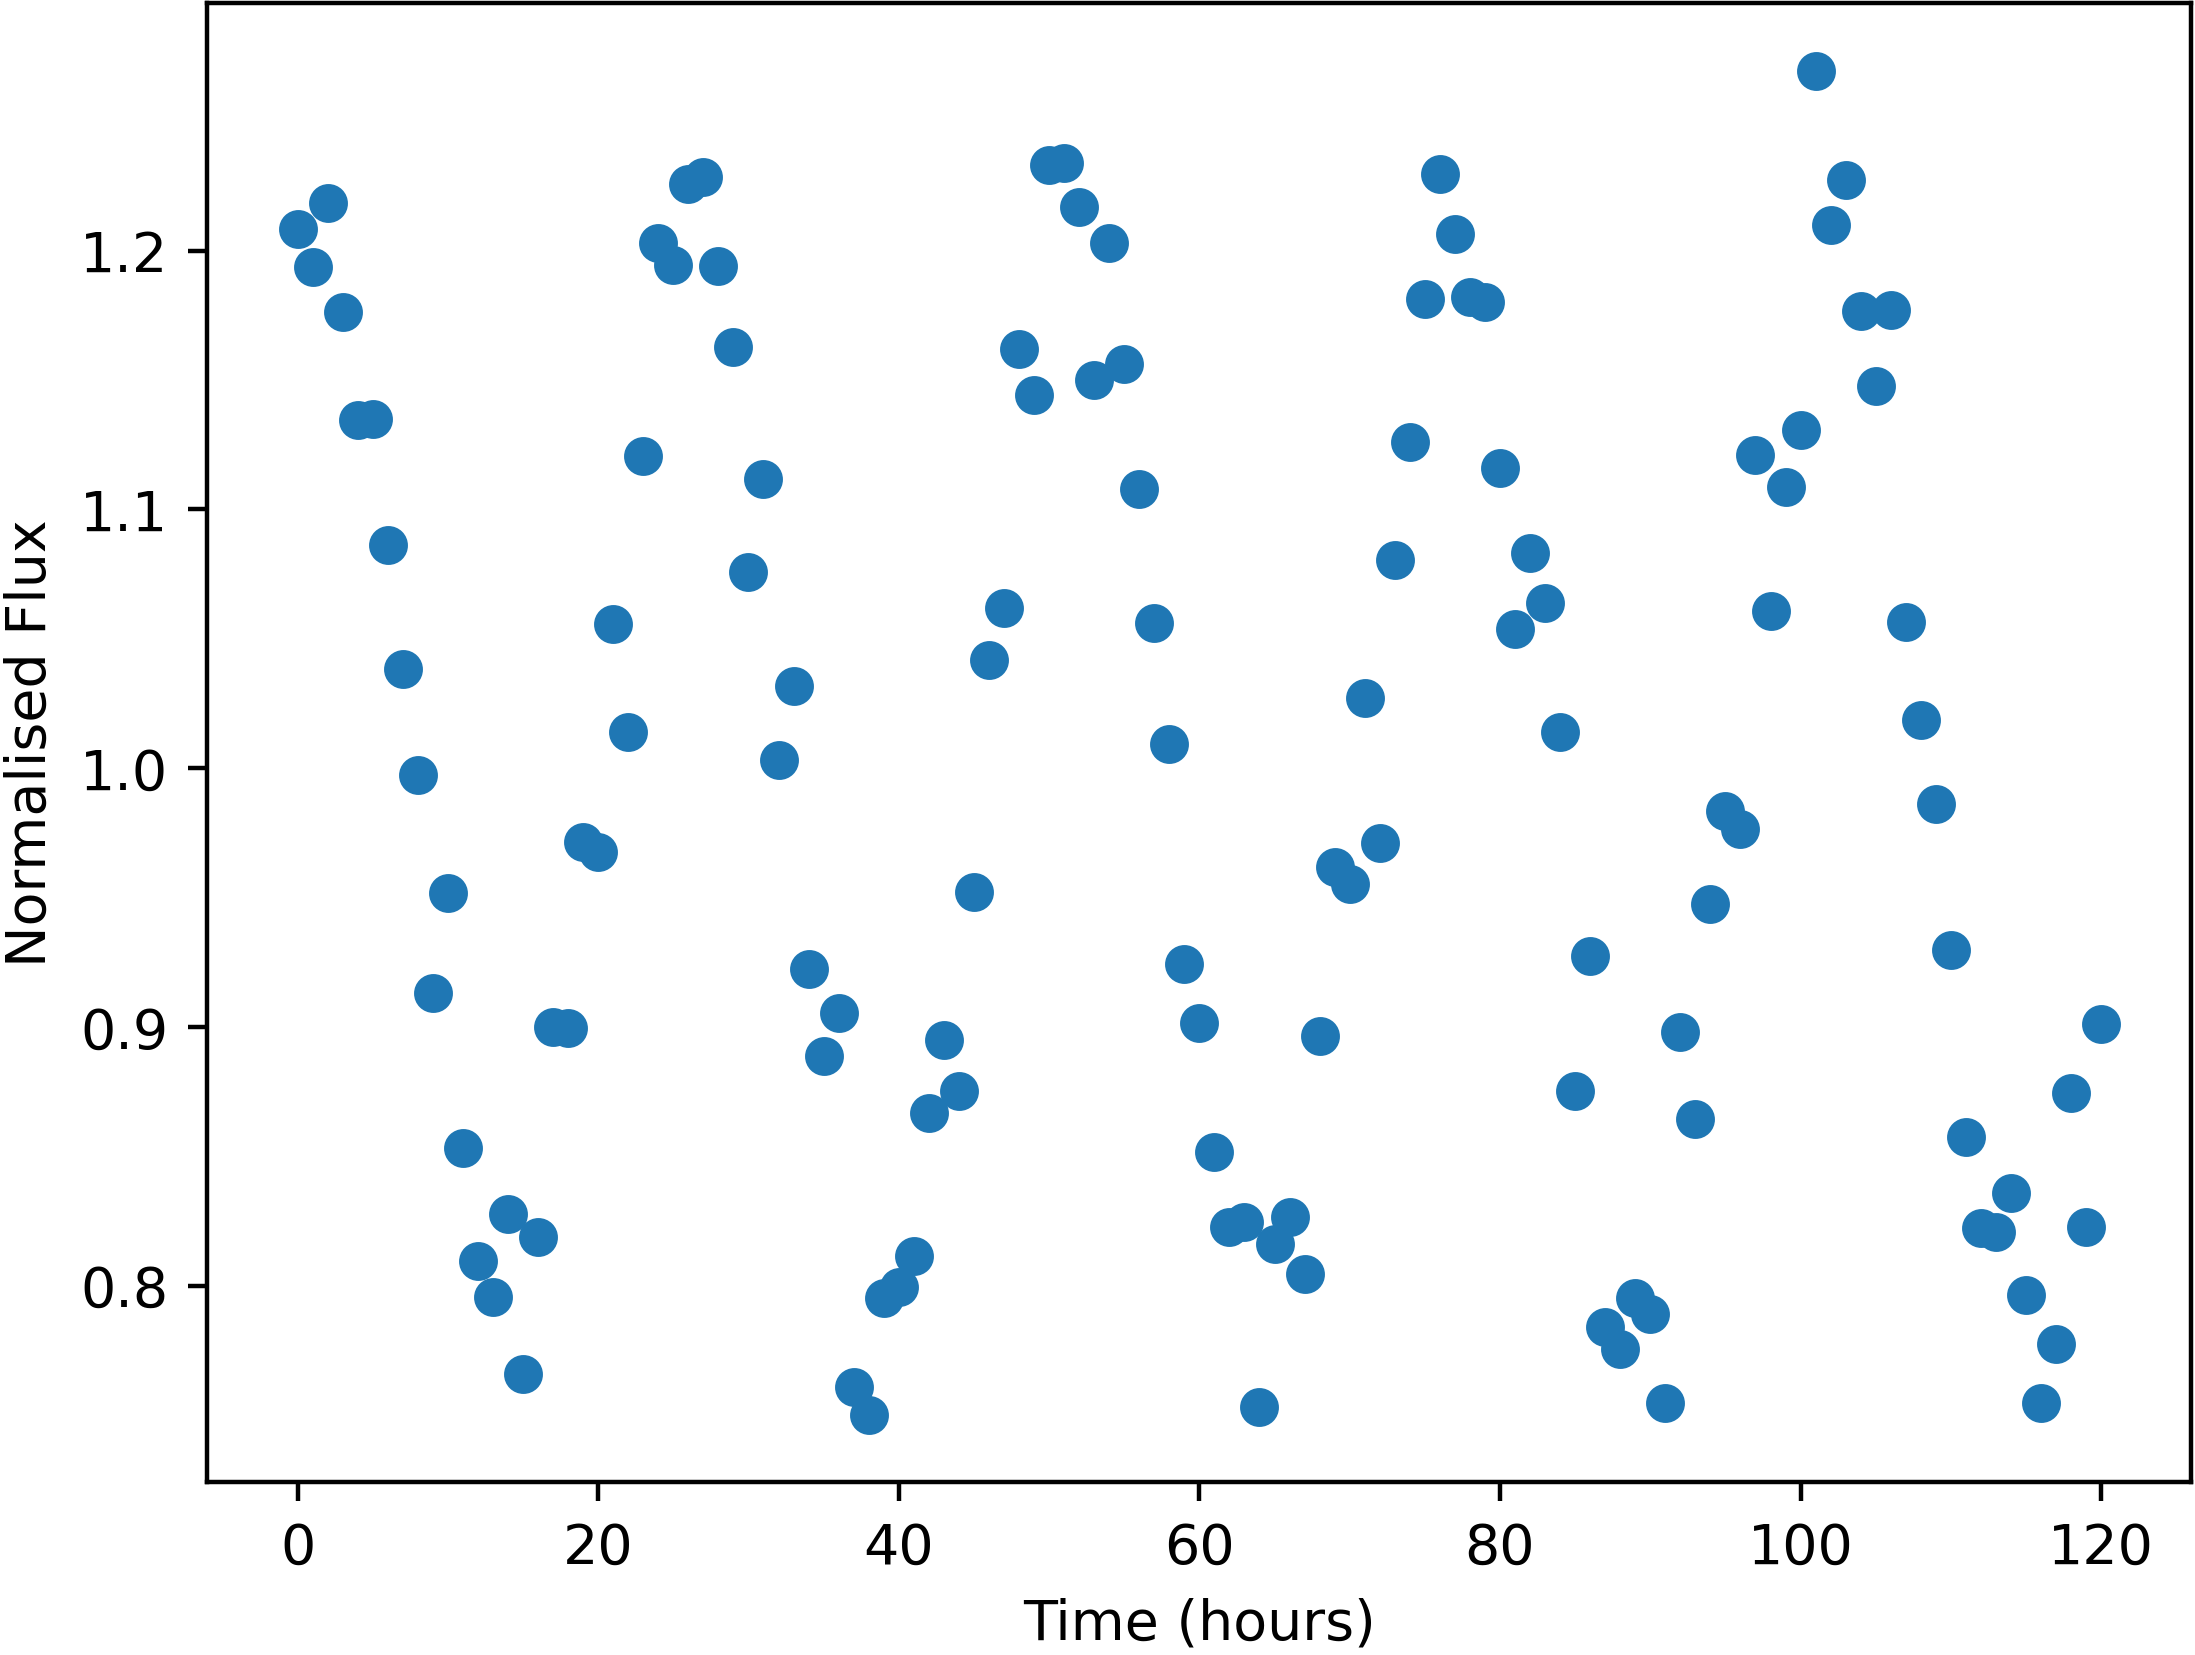

The data file committed next to this chart (first rows):
Time, NormalisedFlux
0.0, 1.208
1.0, 1.194
2.0, 1.218
3.0, 1.176
4.0, 1.134
5.0, 1.135
6.0, 1.086
7.0, 1.038
8.0, 0.9974
9.0, 0.9132
10.0, 0.9516
11.0, 0.8532
12.0, 0.8097
13.0, 0.7955
14.0, 0.8275
15.0, 0.7659
16.0, 0.8187
17.0, 0.9001
18.0, 0.8994
19.0, 0.9715
20.0, 0.9676
21.0, 1.056
22.0, 1.014
23.0, 1.121
24.0, 1.203
25.0, 1.194
26.0, 1.226
27.0, 1.229
28.0, 1.194
29.0, 1.163
30.0, 1.076
31.0, 1.112
32.0, 1.003
33.0, 1.032
34.0, 0.9225
35.0, 0.8887
36.0, 0.9055
37.0, 0.7608
38.0, 0.7501
39.0, 0.7953
40.0, 0.7994
41.0, 0.8116
42.0, 0.8668
43.0, 0.8948
44.0, 0.8751
45.0, 0.9519
46.0, 1.042
47.0, 1.062
48.0, 1.162
49.0, 1.144
50.0, 1.233
51.0, 1.234
52.0, 1.217
53.0, 1.15
54.0, 1.203
55.0, 1.156
56.0, 1.108
57.0, 1.056
58.0, 1.009
59.0, 0.9242
... 61 more rows
